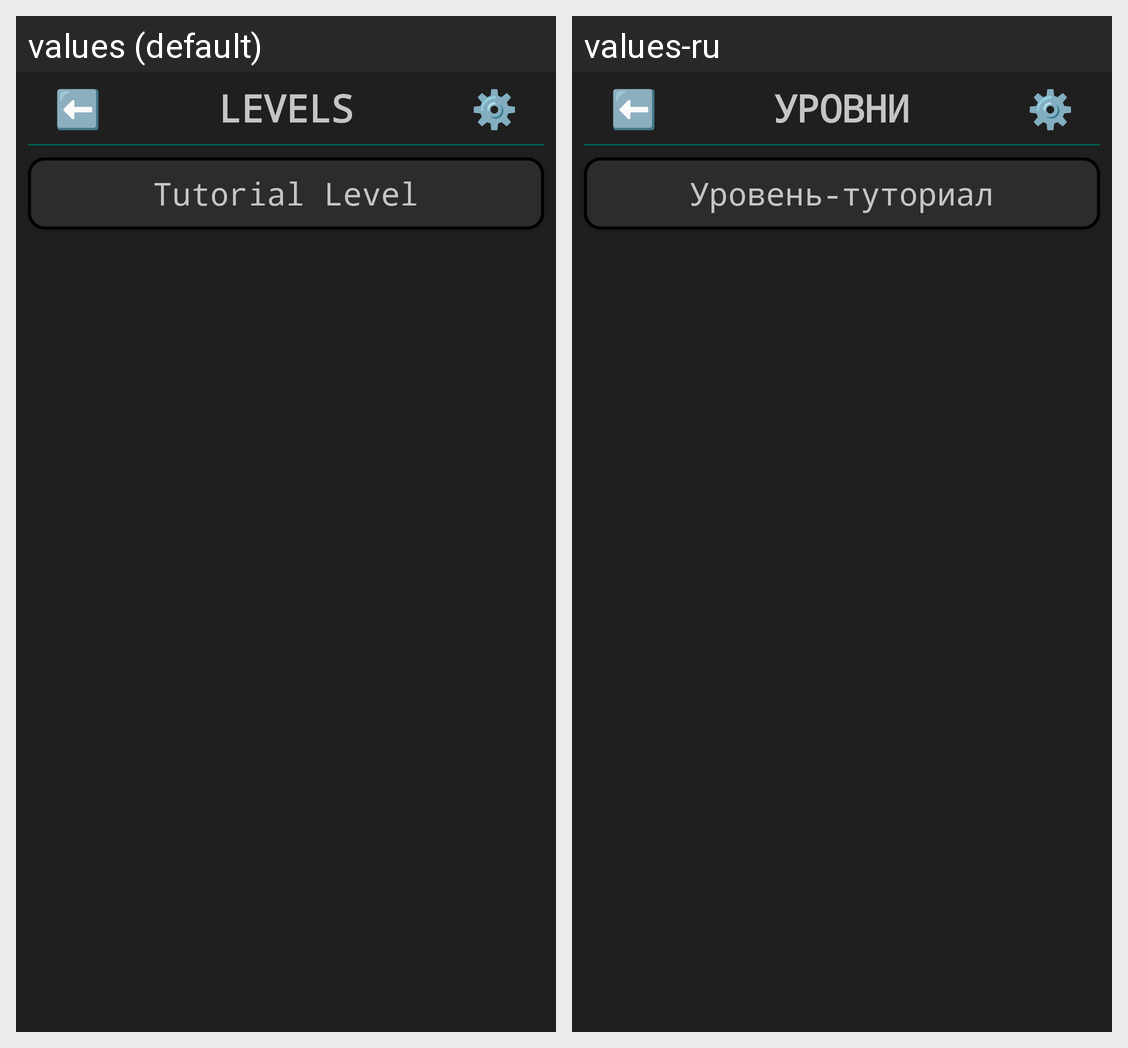

Translations of the strings shown on this Android screen, per locale in the grid:
Android screen res/layout/tutorial_activity_levels.xml rendered under 2 locales, left to right: values (default), values-ru. Device: Nexus 5 (rendered at 1080×1920; each locale shown at half size, 540×960, under a caption strip naming it); theme AppDarkTheme.
Strings drawn on this screen, with the default value and each locale's value (text and hints the layout hard-codes, and strings that could not be matched under every locale, appear in the picture but are not listed):

back
  values: ⬅️
  values-ru: ⬅️  [not translated; the default value is used]

levels
  values: LEVELS
  values-ru: УРОВНИ

gear
  values: ⚙️
  values-ru: ⚙️  [not translated; the default value is used]

tutorial_level
  values: Tutorial Level
  values-ru: Уровень-туториал
